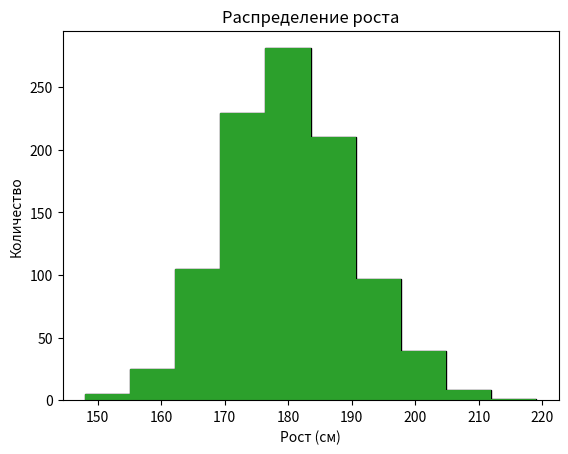

Python code for this plot:
"""Функции."""

import matplotlib.pyplot as plt
import numpy as np

# ## Встроенные функции
# В Python есть множество встроенных функций:
# 1. Стандартный функционал (built-in functions)
# 2. Дополнительные библиотеки (library functions)

np.random.seed(42)
height = list(np.round(np.random.normal(180, 10, 1000)))

plt.hist(height, bins=10, edgecolor="black")
plt.title("Распределение роста")
plt.xlabel("Рост (см)")
plt.ylabel("Количество")
plt.show()

# ## Параметры и аргументы функции
# - **Параметр** — это то, что запрашивает функция при вызове (например, `bins`)
# - **Аргумент** — значение этого параметра (например, `10`)

plt.hist(bins=10, x=height)
plt.show()

plt.hist(height)
plt.show()

print("Первая строка")
print()
print("Третья строка")

# ## Функции и методы
# Методы — это функции, которые можно применить только к конкретному объекту.

some_string = "machine learning"
some_string.title()


# ## Собственные функции в Python
# ### Объявление и вызов функции


def double(value: int) -> int:
    """Удваивает переданное значение."""
    return value * 2


double(5)


# ## Пустое тело функции
# Тело функции не может быть пустым. Нужно как минимум указать `return` или `pass`.


def only_pass() -> None:
    """Функция с pass."""
    # pass


only_pass()


# ## Функция print() вместо return
# Результат работы функции можно вывести с помощью `print()`.


def double_print(value: int) -> None:
    """Удваивает значение и выводит результат."""
    res = value * 2
    print(res)


double_print(5)


# ### Различие между return и print
# - **return** возвращает значение функции и прерывает её работу
# - **print()** просто выводит значение и не влияет на дальнейшее исполнение кода

# ## Параметры собственных функций
# Параметры могут быть позиционными и именованными.


def calc_sum(first_num: int, second_num: int) -> int:
    """Возвращает сумму двух чисел."""
    return first_num + second_num


calc_sum(1, second_num=2)


# +
def calc_sum_default(first_num: int = 1, second_num: int = 2) -> int:
    """Возвращает сумму двух чисел с параметрами по умолчанию."""
    return first_num + second_num


calc_sum_default()


# +
def greet() -> None:
    """Выводит приветствие."""
    print("Hello, World!")


greet()


# -

# ## Аннотация функции
# Аннотация позволяет явно прописать тип данных параметров и возвращаемых значений.


def convert_to_int(value: float = 3.5) -> int:
    """Преобразует float в int."""
    return int(value)


convert_to_int.__annotations__

convert_to_int()

# ## Дополнительные возможности функций

result_arithmetic = calc_sum(1, 2) * 2
print(result_arithmetic)

result_logic = calc_sum(1, 2) > 2
print(result_logic)


def first_letter() -> str:
    """Возвращает строку 'Python'."""
    return "Python"


first_char = first_letter()[0]
print(first_char)


def square_from_input() -> int:
    """Запрашивает число и возвращает его квадрат."""
    user_inp = int(input("Введите число: "))
    result_local = user_inp**2
    return result_local


# ## Результат вызова функции
# Функция может возвращать список, кортеж или словарь.


# +
def create_list(count: int) -> list[int]:
    """Создает список чисел от 0 до count-1."""
    numbers = []
    for index in range(count):
        numbers.append(index)
    return numbers


create_list(5)


# -


def get_tuple_values() -> tuple[str, int]:
    """Возвращает кортеж из строки и числа."""
    string_val = "Python"
    number_val = 42
    return string_val, number_val


str_result, num_result = get_tuple_values()
print(str_result, num_result)
print(type(str_result), type(num_result))

tuple_result = get_tuple_values()
print(tuple_result)
print(type(tuple_result))


def is_even_numbers(number: int) -> bool:
    """Проверяет, четное ли число."""
    return number % 2 == 0


is_even_numbers(4)


# ## Использование библиотек
# Внутри функций можно использовать дополнительные библиотеки Python.


def mean_f(data: float | list[float] | np.ndarray) -> float:  # type: ignore[misc]
    """Рассчитает среднее арифметическое и прибавит единицу."""
    return float(np.mean(data)) + 1


data_values = [1, 2, 3]

mean_f([float(x) for x in data_values])

# ## Глобальные и локальные переменные
# Переменные существуют либо только внутри функции (локальные), либо во всей программе (глобальные).

# +
global_name = "Петр"


def show_name() -> None:
    """Выводит глобальное имя."""
    print(global_name)


# -

show_name()


def show_local_name() -> None:
    """Выводит локальное имя."""
    local_name_var = "Алена"
    print(local_name_var)


show_local_name()

# +
global_local_name: str


def make_global() -> str:  # возвращаем str
    """Создает имя."""
    return "Алена"


global_local_name = make_global()  # присваиваем
print(global_local_name)
# -

make_global()

print(global_local_name)

# +
global_number = 5


def print_number() -> None:
    """Выводит локальное число."""
    local_number = 10
    print("Local number:", local_number)


# -

print_number()

print("Global number:", global_number)


# ## Анонимные или lambda-функции
# Функции можно создавать с помощью слова lambda без названия.


# +
def multiply_numbers(first: int, second: int) -> int:
    """Перемножает два числа."""
    return first * second


multiply_numbers(2, 3)

# +
# Структура lambda-функции:
# lambda [параметры]: [выражение]
# - ключевое слово lambda
# - передаваемые параметры
# - через двоеточие пишется исполняемое выражение

print("Lambda-функции удобны для кратких операций")
# -

# ### Lambda-функция внутри функции filter()
# Lambda-функции удобно использовать с встроенными функциями.

# +
lambda_nums = [15, 27, 9, 18, 3, 1, 4]

filtered_nums = list(filter(lambda num: num > 10, lambda_nums))
print(filtered_nums)


# -


def is_greater_than_ten(number: int) -> bool:
    """Проверяет, больше ли число 10."""
    return number > 10


test_nums = [15, 27, 9, 18, 3, 1, 4]
result = list(filter(is_greater_than_ten, test_nums))
print(result)  # [15, 27, 18]

# ### Lambda-функция внутри функции sorted()

# +
indices_distances = [
    (901, 0.0),
    (1002, 0.22982440568634488),
    (442, 0.25401128310081567),
]

sorted(indices_distances, key=lambda item: item[1], reverse=False)
# -

# ## Немедленно вызываемые функции
# Lambda-функции можно вызвать немедленно после определения.

# Lambda-функции рекомендуется использовать только с filter, map и sorted
# Присваивание lambda в переменную не рекомендуется
# Вместо этого используйте def для определения функций
print("Используйте def для определения функций вместо lambda")


# ## *args и **kwargs
# Они позволяют передавать функции различное количество позиционных или именованных аргументов.

# ### *args
# *args позволяет передавать переменное количество позиционных аргументов.


def calculate_mean(*numbers: int) -> float:
    """Возвращает среднее арифметическое произвольного количества чисел."""
    total = 0
    for num in numbers:
        total += num
    return total / len(numbers) if numbers else 0.0


print(calculate_mean(1, 2, 3, 4))

# +
# Главным элементом является оператор распаковки * (unpacking operator)
# Он принимает все передаваемые в функцию числа и формирует из них кортеж

# Если захотим передать функции список, можем это сделать
numbers_list = [1, 2, 3, 4]
calculate_mean(*numbers_list)


# -


def test_type(*numbers: int) -> None:
    """Выводит тип переданных аргументов."""
    print(numbers, type(numbers))


test_type(1, 2, 3, 4)

# +
nums_a = [1, 2, 3]
nums_b = [*nums_a, 4, 5, 6]

print(nums_b)


# -

# ### **kwargs
# **kwargs преобразует именованные параметры в словарь.


# +
def get_kwargs_items(**kwargs: int) -> dict[str, int]:
    """Возвращает элементы словаря."""
    return kwargs


get_kwargs_items(param_a=1, param_b=2)


# -


def simple_stats(*nums: float, **params: bool) -> None:
    """Выводит статистику по числам на основе флагов в params."""
    # Если ключ 'mean' есть в словаре params и его значение == True
    if params.get("mean", False):
        # Рассчитаем среднее арифметическое кортежа nums и округлим
        print(f"mean:\t{np.round(np.mean(nums), 3)}")

    # Если ключ 'std' есть в словаре params и его значение == True
    if params.get("std", False):
        # Рассчитаем СКО кортежа nums и округлим
        print(f"std:\t{np.round(np.std(nums), 3)}")


simple_stats(5, 10, 15, 20, mean=True, std=True)
